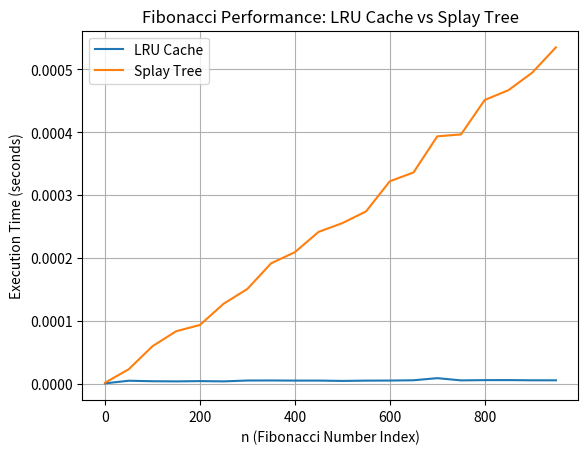

The script that saved this image:
import timeit
import matplotlib.pyplot as plt
from functools import lru_cache
import pandas as pd

@lru_cache(maxsize=None)
def fibonacci_lru(n):
    if n <= 1:
        return n
    return fibonacci_lru(n - 1) + fibonacci_lru(n - 2)

class SplayNode:
    def __init__(self, key, value):
        self.key = key
        self.value = value
        self.left = None
        self.right = None

class SplayTree:
    def __init__(self):
        self.root = None

    def _zig(self, x):
        p = x[1]
        if p.left == x[0]:
            p.left = x[0].right
            x[0].right = p
        else:
            p.right = x[0].left
            x[0].left = p
        return x[0]

    def _splay(self, root, key):
        if root is None or root.key == key:
            return root
        if key < root.key:
            if root.left is None:
                return root
            if key < root.left.key:
                root.left.left = self._splay(root.left.left, key)
                root = self._zig((root.left, root))
            elif key > root.left.key:
                root.left.right = self._splay(root.left.right, key)
                if root.left.right:
                    root.left = self._zig((root.left.right, root.left))
            return self._zig((root.left, root)) if root.left else root
        else:
            if root.right is None:
                return root
            if key > root.right.key:
                root.right.right = self._splay(root.right.right, key)
                root = self._zig((root.right, root))
            elif key < root.right.key:
                root.right.left = self._splay(root.right.left, key)
                if root.right.left:
                    root.right = self._zig((root.right.left, root.right))
            return self._zig((root.right, root)) if root.right else root

    def insert(self, key, value):
        if self.root is None:
            self.root = SplayNode(key, value)
            return
        self.root = self._splay(self.root, key)
        if self.root.key == key:
            return
        new_node = SplayNode(key, value)
        if key < self.root.key:
            new_node.right = self.root
            new_node.left = self.root.left
            self.root.left = None
        else:
            new_node.left = self.root
            new_node.right = self.root.right
            self.root.right = None
        self.root = new_node

    def get(self, key):
        self.root = self._splay(self.root, key)
        if self.root and self.root.key == key:
            return self.root.value
        return None

def fibonacci_splay(n, tree):
    cached = tree.get(n)
    if cached is not None:
        return cached
    if n <= 1:
        tree.insert(n, n)
        return n
    value = fibonacci_splay(n - 1, tree) + fibonacci_splay(n - 2, tree)
    tree.insert(n, value)
    return value

test_values = list(range(0, 1000, 50))
lru_times = []
splay_times = []

for n in test_values:
    lru_time = timeit.timeit(lambda: fibonacci_lru(n), number=3) / 3
    tree = SplayTree()
    splay_time = timeit.timeit(lambda: fibonacci_splay(n, tree), number=3) / 3
    lru_times.append(lru_time)
    splay_times.append(splay_time)

plt.figure()
plt.plot(test_values, lru_times, label='LRU Cache')
plt.plot(test_values, splay_times, label='Splay Tree')
plt.xlabel('n (Fibonacci Number Index)')
plt.ylabel('Execution Time (seconds)')
plt.title('Fibonacci Performance: LRU Cache vs Splay Tree')
plt.legend()
plt.grid(True)
plt.show()

result_table = pd.DataFrame({
    'n': test_values,
    'LRU Cache Time (s)': lru_times,
    'Splay Tree Time (s)': splay_times
})
print(result_table.to_string(index=False))